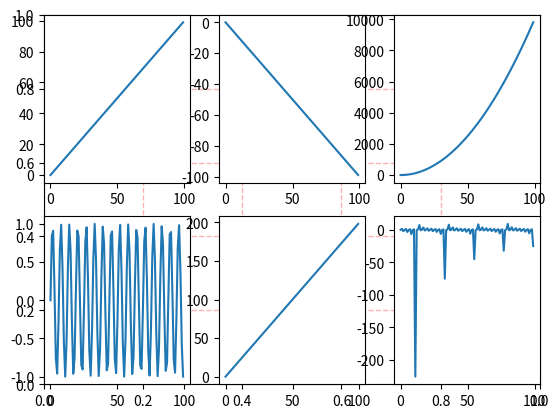

The matplotlib source for this figure:
from pylab import *
import numpy as np

'''
X = np.linspace(-np.pi,np.pi,256,endpoint=True)
print('x = np.linspace(-np.pi,np.pi,256,endpoint=True)')
print('x是一个numpy数组，包含了从-π到+π等间隔的256个值')
print('C和S则分别是这256个值对应的余弦和正弦函数值组成的numpy数组')
C,S = np.cos(X),np.sin(X)
plt.plot(X,C)
plt.plot(X,S)
plt.show()
'''
'''
print('matplotlib的默认配置')
print('***************************************')
print('# 创建一个8*6点的图，并设置分辨率为80')
figure(figsize=(8,6),dpi=80)
print()

print('# 创建一个1*1的子图，接下来的图样绘制在其中的第一块(也是唯一的一块)')
subplot(1,1,1)
X = np.linspace(-np.pi,np.pi,256,endpoint=True)
C,S = np.cos(X),np.sin(X)

print('# 绘制余弦曲线，使用蓝色的、连续的、宽度为2(像素)的线条')
plt.plot(X,C,color="blue",linewidth=2.0,linestyle='-')

print('# 绘制正弦曲线，使用绿色的、连续的、宽度为1(像素)的线条')
plt.plot(X,S,color='green',linewidth=1.0,linestyle='-')

print('# 设置横轴上下限')
plt.xlim(-4.0,4.0)

print('# 设置横轴刻度')
#plt.xticks(np.linspace(-4,4,17,endpoint=True))
plt.xticks([-np.pi,-np.pi/2,0,np.pi/2,np.pi],[r'$-\pi$',r'$-\pi/2$',r'$0$',r'+\pi/2$',r'$+\pi$'])


print('# 设置纵轴上下限')
plt.ylim(-2.0,2.0)

print('# 设置横轴刻度')
#plt.yticks(np.linspace(-1,1,5,endpoint=True))
plt.yticks([-1,0,+1],[r'$-1$',r'$0$',r'$+1$'])

print('# 以分辨率72来保存图片')
savefig('tmp/excerice_1.png',dpi=172)

print('# 移动脊柱')
ax = gca()
ax.spines['right'].set_color('none')
ax.spines['top'].set_color('none')
ax.xaxis.set_ticks_position('bottom')
ax.spines['bottom'].set_position(('data',0))
ax.yaxis.set_ticks_position('left')
ax.spines['left'].set_position(('data',0))

print('# 添加图例')
plot(X, C, color="blue", linewidth=2.5, linestyle="-", label="cosine")
plot(X, S, color="red",  linewidth=2.5, linestyle="-", label="sine")
legend(loc='upper left')

print('# 特殊点做注释')
t = 2*np.pi/3
plot([t,t],[0,np.cos(t)], color ='blue', linewidth=2.5, linestyle="--")
scatter([t,],[np.cos(t),], 50, color ='blue')

annotate(r'$\sin(\frac{2\pi}{3})=\frac{\sqrt{3}}{2}$',
         xy=(t, np.sin(t)), xycoords='data',
         xytext=(+10, +30), textcoords='offset points', fontsize=16,
         arrowprops=dict(arrowstyle="->", connectionstyle="arc3,rad=.2"))

plot([t,t],[0,np.sin(t)], color ='red', linewidth=2.5, linestyle="--")
scatter([t,],[np.sin(t),], 50, color ='red')

annotate(r'$\cos(\frac{2\pi}{3})=-\frac{1}{2}$',
         xy=(t, np.cos(t)), xycoords='data',
         xytext=(-90, -50), textcoords='offset points', fontsize=16,
         arrowprops=dict(arrowstyle="->", connectionstyle="arc3,rad=.2"))

print('# 精益求精')
for label in ax.get_xticklabels() + ax.get_yticklabels():
    label.set_fontsize(16)
    label.set_bbox(dict(facecolor='white', edgecolor='None', alpha=0.65 ))


print('# 在屏幕上显示')
plt.show()
'''

print('# 创建一个1*1的子图，接下来的图样绘制在其中的第一块(也是唯一的一块)')
x = np.arange(0, 100)
plt.grid(color='r', linestyle='--', linewidth=1,alpha=0.3)
#作图1
plt.subplot(2,3,1)
plt.plot(x, x)
#作图2
plt.subplot(2,3,2)
plt.plot(x, -x)
#作图3
plt.subplot(2,3,3)
plt.plot(x, x ** 2)

#作图4
plt.subplot(2,3,4)
plt.plot(x, np.sin(x))

#作图5
plt.subplot(2,3,5)
plt.plot(x, 2*x)

#作图6
plt.subplot(2,3,6)
plt.plot(x, np.tan(x))


plt.show()


